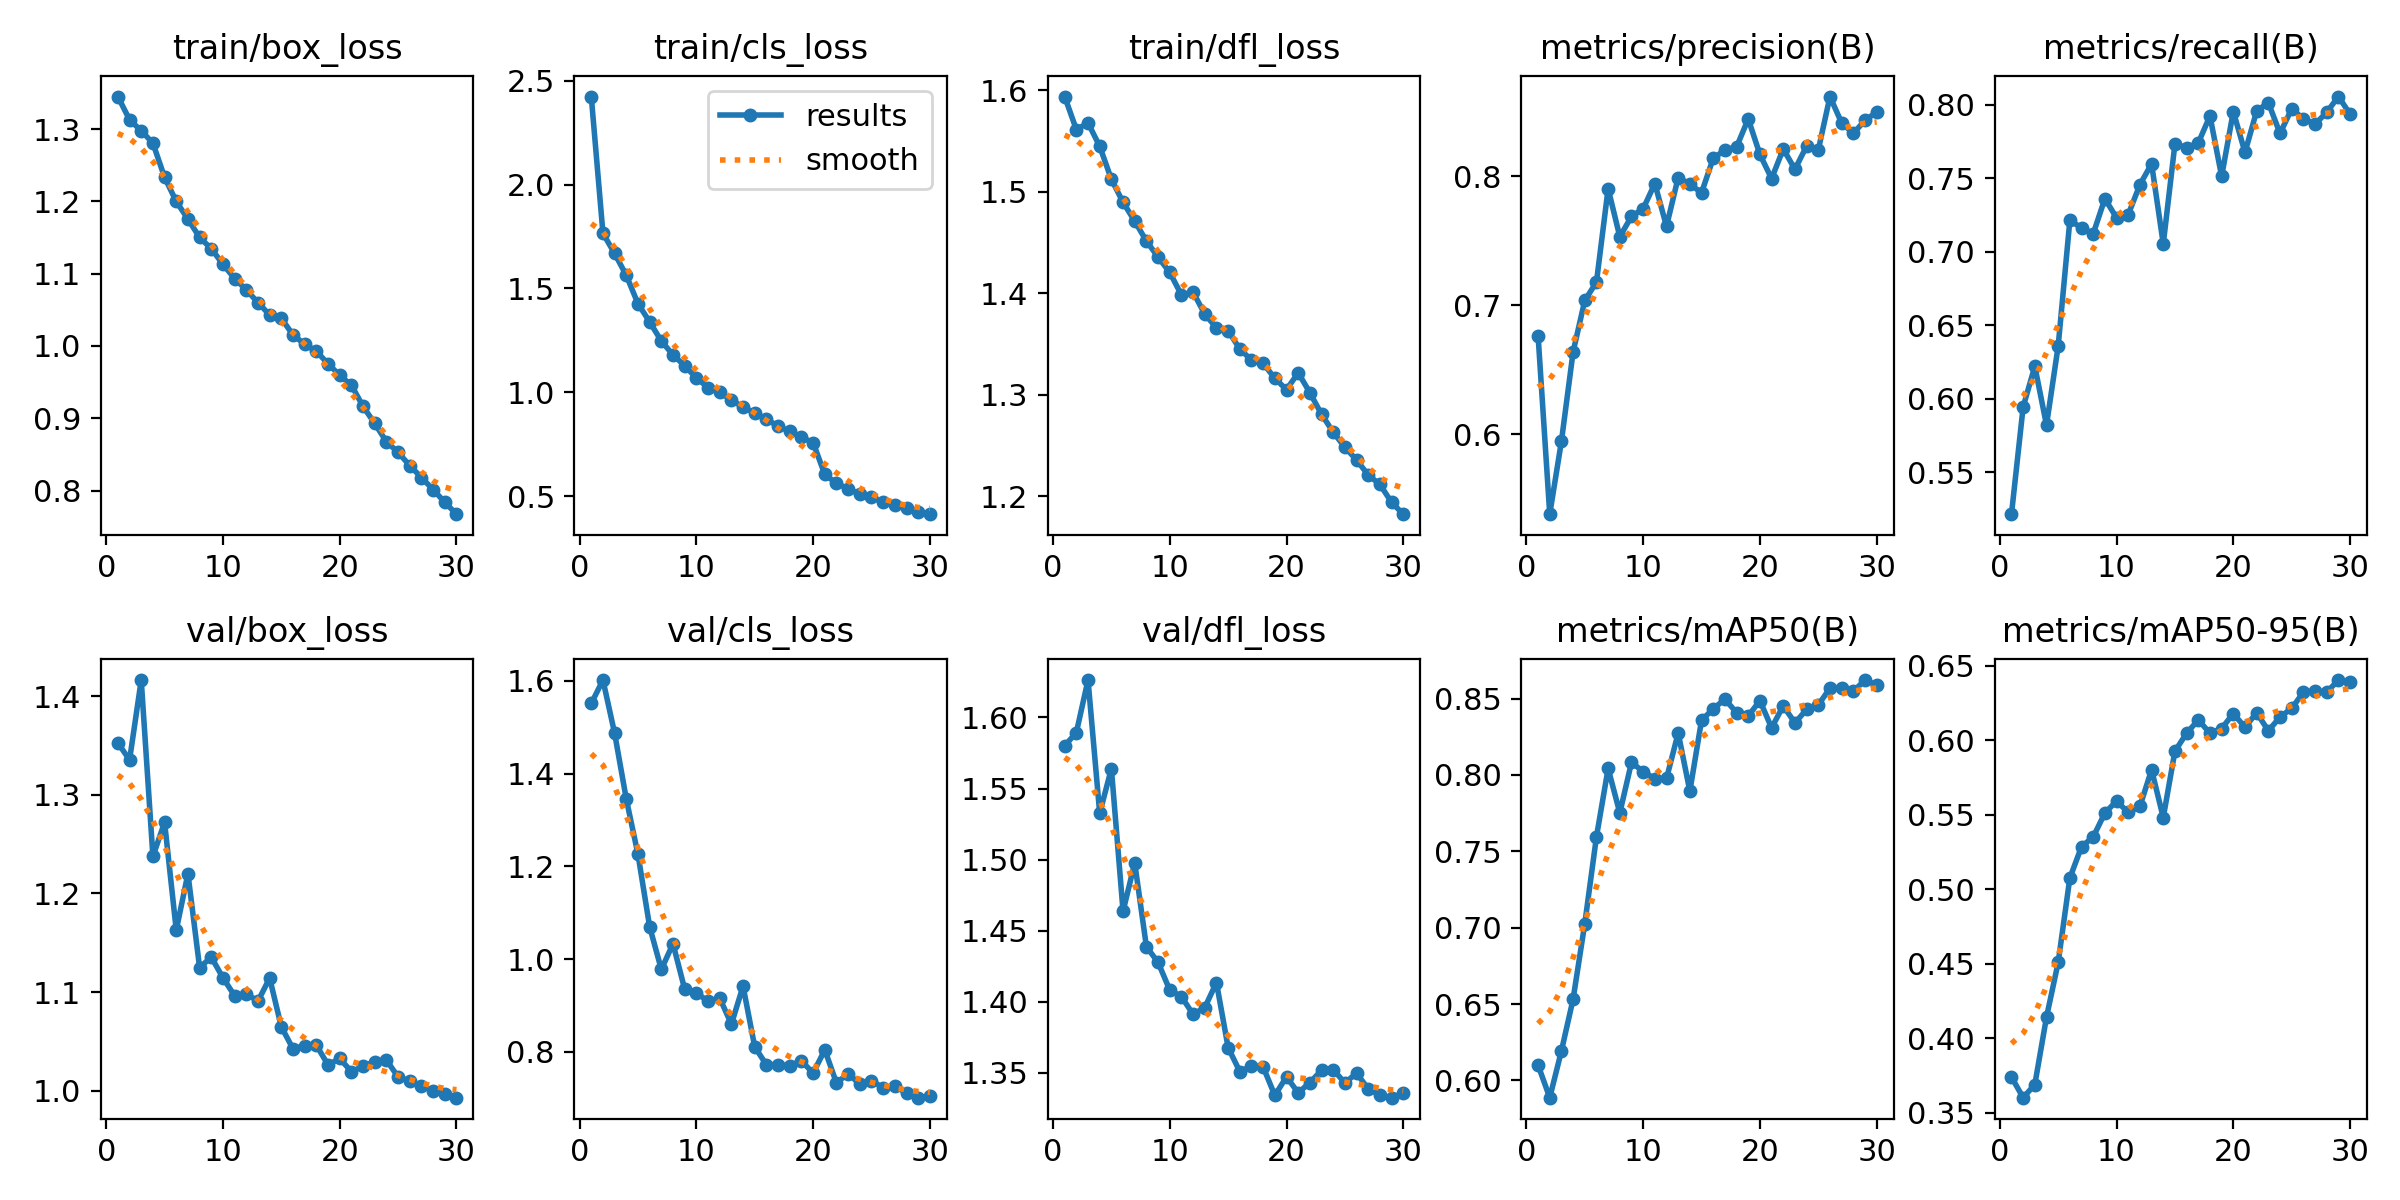

The data file committed next to this chart (first rows):
epoch, train/box_loss, train/cls_loss, train/dfl_loss, metrics/precision(B), metrics/recall(B), metrics/mAP50(B), metrics/mAP50-95(B), val/box_loss, val/cls_loss, val/dfl_loss, lr/pg0, lr/pg1, lr/pg2
1, 1.345, 2.424, 1.594, 0.6765, 0.5213, 0.61, 0.3739, 1.353, 1.552, 1.58, 9.519e-05, 9.519e-05, 9.519e-05
2, 1.313, 1.766, 1.561, 0.5379, 0.5944, 0.5887, 0.36, 1.335, 1.602, 1.589, 0.0001842, 0.0001842, 0.0001842
3, 1.298, 1.668, 1.568, 0.5945, 0.622, 0.6193, 0.3688, 1.416, 1.487, 1.626, 0.000267, 0.000267, 0.000267
4, 1.281, 1.563, 1.545, 0.6638, 0.582, 0.6532, 0.4141, 1.238, 1.345, 1.533, 0.0002577, 0.0002577, 0.0002577
5, 1.233, 1.427, 1.512, 0.7037, 0.6358, 0.7026, 0.4508, 1.272, 1.226, 1.564, 0.0002482, 0.0002482, 0.0002482
6, 1.2, 1.339, 1.49, 0.7179, 0.7214, 0.7595, 0.5075, 1.163, 1.07, 1.464, 0.0002388, 0.0002388, 0.0002388
7, 1.176, 1.247, 1.471, 0.7905, 0.7163, 0.8042, 0.5285, 1.22, 0.9777, 1.498, 0.0002294, 0.0002294, 0.0002294
8, 1.15, 1.18, 1.451, 0.7531, 0.7123, 0.7751, 0.5351, 1.125, 1.033, 1.439, 0.0002199, 0.0002199, 0.0002199
9, 1.135, 1.128, 1.436, 0.7689, 0.7361, 0.8082, 0.5512, 1.135, 0.9351, 1.428, 0.0002105, 0.0002105, 0.0002105
10, 1.113, 1.069, 1.421, 0.7748, 0.7231, 0.8022, 0.5591, 1.114, 0.9273, 1.408, 0.0002011, 0.0002011, 0.0002011
11, 1.093, 1.023, 1.398, 0.7944, 0.7253, 0.7975, 0.5515, 1.096, 0.9086, 1.404, 0.0001916, 0.0001916, 0.0001916
12, 1.078, 0.9994, 1.401, 0.7612, 0.7457, 0.7977, 0.5556, 1.098, 0.916, 1.391, 0.0001822, 0.0001822, 0.0001822
13, 1.06, 0.9638, 1.38, 0.7991, 0.7599, 0.8275, 0.5802, 1.091, 0.8596, 1.396, 0.0001727, 0.0001727, 0.0001727
14, 1.043, 0.9282, 1.366, 0.7939, 0.7053, 0.7894, 0.5481, 1.114, 0.9416, 1.413, 0.0001633, 0.0001633, 0.0001633
15, 1.038, 0.9009, 1.363, 0.7873, 0.7734, 0.8358, 0.5927, 1.065, 0.8105, 1.368, 0.0001539, 0.0001539, 0.0001539
16, 1.015, 0.8703, 1.345, 0.8139, 0.7708, 0.8432, 0.6047, 1.042, 0.7719, 1.351, 0.0001444, 0.0001444, 0.0001444
17, 1.002, 0.837, 1.334, 0.8204, 0.7741, 0.8496, 0.6136, 1.046, 0.7715, 1.355, 0.000135, 0.000135, 0.000135
18, 0.9927, 0.8122, 1.331, 0.8227, 0.7925, 0.8408, 0.6047, 1.046, 0.7698, 1.354, 0.0001255, 0.0001255, 0.0001255
19, 0.9754, 0.783, 1.316, 0.8445, 0.7513, 0.8386, 0.6079, 1.026, 0.7804, 1.334, 0.0001161, 0.0001161, 0.0001161
20, 0.9595, 0.7581, 1.305, 0.817, 0.7954, 0.8486, 0.6179, 1.033, 0.7539, 1.347, 0.0001067, 0.0001067, 0.0001067
21, 0.9458, 0.6045, 1.322, 0.7982, 0.7676, 0.8308, 0.6087, 1.019, 0.8042, 1.336, 9.724e-05, 9.724e-05, 9.724e-05
22, 0.9164, 0.5619, 1.302, 0.8212, 0.7958, 0.8452, 0.6185, 1.025, 0.7327, 1.343, 8.7802e-05, 8.7802e-05, 8.7802e-05
23, 0.8928, 0.5359, 1.281, 0.8054, 0.8015, 0.8341, 0.6063, 1.03, 0.7531, 1.352, 7.8364e-05, 7.8364e-05, 7.8364e-05
24, 0.8676, 0.5093, 1.263, 0.8235, 0.7806, 0.8428, 0.6156, 1.031, 0.73, 1.352, 6.8926e-05, 6.8926e-05, 6.8926e-05
25, 0.8528, 0.4951, 1.248, 0.8204, 0.7973, 0.8458, 0.6214, 1.014, 0.7377, 1.343, 5.9488e-05, 5.9488e-05, 5.9488e-05
26, 0.8345, 0.4699, 1.236, 0.8619, 0.7906, 0.8569, 0.6322, 1.01, 0.7222, 1.35, 5.005e-05, 5.005e-05, 5.005e-05
27, 0.818, 0.4557, 1.221, 0.8414, 0.7868, 0.857, 0.6332, 1.005, 0.7269, 1.339, 4.0612e-05, 4.0612e-05, 4.0612e-05
28, 0.8013, 0.4412, 1.212, 0.8333, 0.7949, 0.8547, 0.6322, 0.9996, 0.71, 1.334, 3.1174e-05, 3.1174e-05, 3.1174e-05
29, 0.7838, 0.423, 1.194, 0.8434, 0.8057, 0.8621, 0.6404, 0.9968, 0.7009, 1.333, 2.1736e-05, 2.1736e-05, 2.1736e-05
30, 0.7673, 0.4134, 1.183, 0.8498, 0.7937, 0.8589, 0.6391, 0.9929, 0.7046, 1.336, 1.2298e-05, 1.2298e-05, 1.2298e-05
